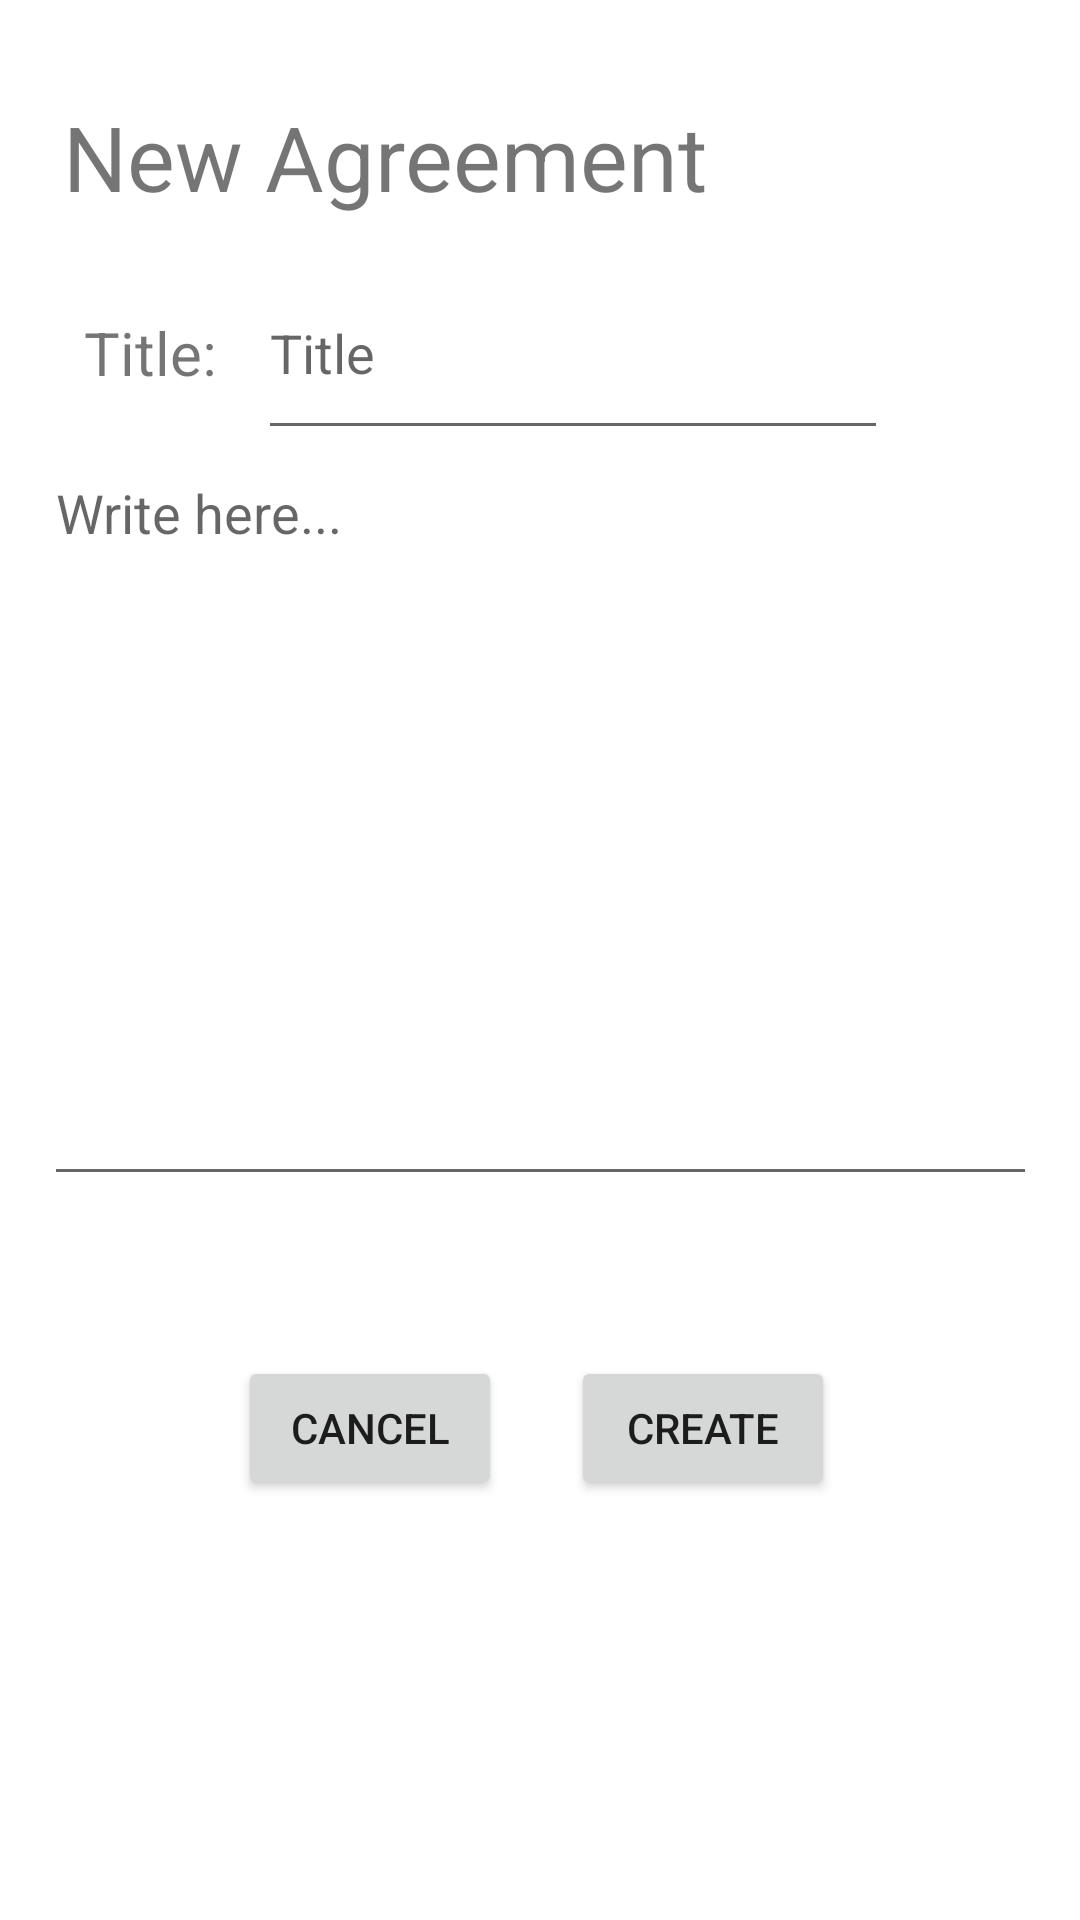

Write the Android layout XML for this screen, with the resource values it uses.
<!-- AndroidManifest.xml: application theme Theme.Rumi -->
<!-- res/layout/new_agreement.xml -->
<?xml version="1.0" encoding="utf-8"?>
<androidx.constraintlayout.widget.ConstraintLayout xmlns:android="http://schemas.android.com/apk/res/android"
    xmlns:app="http://schemas.android.com/apk/res-auto"
    xmlns:tools="http://schemas.android.com/tools"
    android:layout_width="match_parent"
    android:layout_height="match_parent"
    tools:context=".newAgreementActivity">

    <TextView
        android:id="@+id/topText"
        android:layout_width="334dp"
        android:layout_height="40dp"
        android:layout_marginStart="20dp"
        android:layout_marginTop="32dp"
        android:layout_marginBottom="36dp"
        android:ems="10"
        android:text="New Agreement"
        android:textSize="30sp"
        app:layout_constraintBottom_toTopOf="@+id/editTextBody"
        app:layout_constraintEnd_toEndOf="parent"
        app:layout_constraintHorizontal_bias="0.181"
        app:layout_constraintStart_toStartOf="parent"
        app:layout_constraintTop_toTopOf="parent"
        app:layout_constraintVertical_bias="0.0" />

    <TextView
        android:id="@+id/textViewTitle"
        android:layout_width="77dp"
        android:layout_height="45dp"
        android:layout_marginStart="28dp"
        android:layout_marginTop="32dp"
        android:text="Title:"
        android:textSize="20sp"
        app:layout_constraintStart_toStartOf="parent"
        app:layout_constraintTop_toBottomOf="@id/topText" />

    <EditText
        android:id="@+id/editTextTitle"
        android:layout_width="0dp"
        android:layout_height="68dp"
        android:layout_marginTop="16dp"
        android:layout_marginEnd="64dp"
        android:layout_marginBottom="5dp"
        android:ems="10"
        android:hint="Title"
        android:inputType="textPersonName"
        app:layout_constraintBottom_toTopOf="@+id/editTextBody"
        app:layout_constraintEnd_toEndOf="parent"
        app:layout_constraintLeft_toRightOf="@id/textViewTitle"
        app:layout_constraintTop_toBottomOf="@id/topText" />

    <EditText
        android:id="@+id/editTextBody"
        android:layout_width="331dp"
        android:layout_height="250dp"
        android:layout_marginStart="50dp"
        android:layout_marginTop="50dp"
        android:layout_marginEnd="50dp"
        android:layout_marginBottom="50dp"
        android:ems="10"
        android:gravity="start|top"
        android:hint="Write here..."
        android:inputType="textMultiLine"
        app:layout_constraintBottom_toTopOf="@+id/cancelButton"
        app:layout_constraintEnd_toEndOf="parent"
        app:layout_constraintStart_toStartOf="parent"
        app:layout_constraintTop_toBottomOf="@+id/editTextTitle"
        app:layout_constraintTop_toTopOf="parent"
        app:layout_constraintVertical_bias="0.967" />

    <Button
        android:id="@+id/createButton"
        android:layout_width="wrap_content"
        android:layout_height="wrap_content"
        android:layout_marginTop="452dp"
        android:onClick="onClickCreate"
        android:text="Create"
        app:layout_constraintEnd_toEndOf="parent"
        app:layout_constraintHorizontal_bias="0.7"
        app:layout_constraintStart_toStartOf="parent"
        app:layout_constraintTop_toTopOf="parent" />

    <Button
        android:id="@+id/cancelButton"
        android:layout_width="wrap_content"
        android:layout_height="wrap_content"
        android:layout_marginTop="452dp"
        android:onClick="onClickCancel"
        android:text="Cancel"
        app:layout_constraintEnd_toEndOf="parent"
        app:layout_constraintHorizontal_bias="0.292"
        app:layout_constraintStart_toStartOf="parent"
        app:layout_constraintTop_toTopOf="parent" />


</androidx.constraintlayout.widget.ConstraintLayout>
<!-- resources referenced by this layout -->
<resources>
  <style name="Theme.Rumi" parent="Theme.MaterialComponents.DayNight.DarkActionBar">
          
          <item name="colorPrimary">@color/purple_500</item>
          <item name="colorPrimaryVariant">@color/purple_700</item>
          <item name="colorOnPrimary">@color/white</item>
          
          <item name="colorSecondary">@color/teal_200</item>
          <item name="colorSecondaryVariant">@color/teal_700</item>
          <item name="colorOnSecondary">@color/black</item>
          
          <item name="android:statusBarColor" tools:targetApi="l">?attr/colorPrimaryVariant</item>
          
      </style>
  <!-- not gathered from this repository: default colours our renderer supplied (Android Studio template values) -->
  <color name="purple_500">#FF6200EE</color>
  <color name="purple_700">#FF3700B3</color>
  <color name="teal_200">#FF03DAC5</color>
  <color name="teal_700">#FF018786</color>
  <color name="black">#FF000000</color>
  <color name="white">#FFFFFFFF</color>
</resources>
